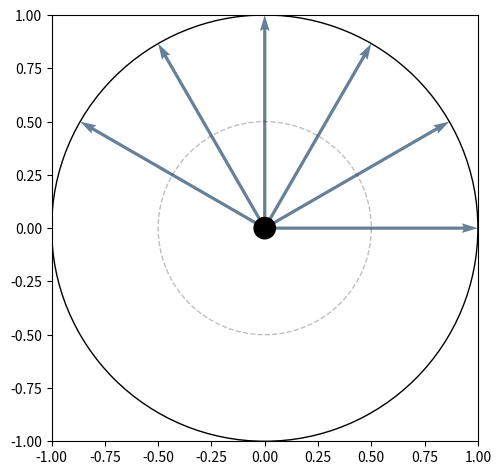

Source code (Python):
import numpy as np
from matplotlib import pyplot as plt
from matplotlib import animation

# number of phases in the system
phase = 6


# function to define the quiver points for the number of phases
def quiverGeneration(value):
    x_int, y_int, x_dest, y_dest = [], [], [], []
    for i in range(value):
        x_int.append(0), y_int.append(0)
        x_dest.append(1 * np.cos(i * np.pi / value))
        y_dest.append(1 * np.sin(i * np.pi / value))
    return x_int, y_int, x_dest, y_dest


# get the necessary values from the function
X, Y, U, V = quiverGeneration(phase)

fig, ax = plt.subplots(1, 1)

Q = ax.quiver(X, Y, U, V, pivot='tail', color=(.4, .5, .6), units='xy', scale=1)


def update_quiver(num, Q, X, Y, value):
    """updates the horizontal and vertical vector components by a
    fixed increment on each frame
    """
    U, V = [], []
    for i in range(value):
        U.append(X[i] + (np.sin(num * np.pi / 50 - (i * np.pi / value)) *
                         np.sin(i * np.pi / value)))
        V.append(Y[i] + (np.sin(num * np.pi / 50 - (i * np.pi / value)) *
                         np.cos(i * np.pi / value)))

    Q.set_UVC(U, V)

    return Q


Inner_Stator = plt.Circle((0, 0), 1, color='k', fill=False)
Middle_Stator = plt.Circle((0, 0), 0.5, color='k', fill=False, linestyle='--', alpha=0.25)

Central = plt.Circle((0, 0), 0.05, color='k', fill=True)

# cleared on subsequent frames
anim = animation.FuncAnimation(fig, update_quiver, fargs=(Q, X, Y, phase), interval=1)
fig.tight_layout()
ax.set_xlim(-1, 1), ax.set_ylim(-1, 1)
ax.add_patch(Inner_Stator)
ax.add_patch(Middle_Stator)
ax.add_patch(Central)
ax.set_box_aspect(1)
plt.show()
